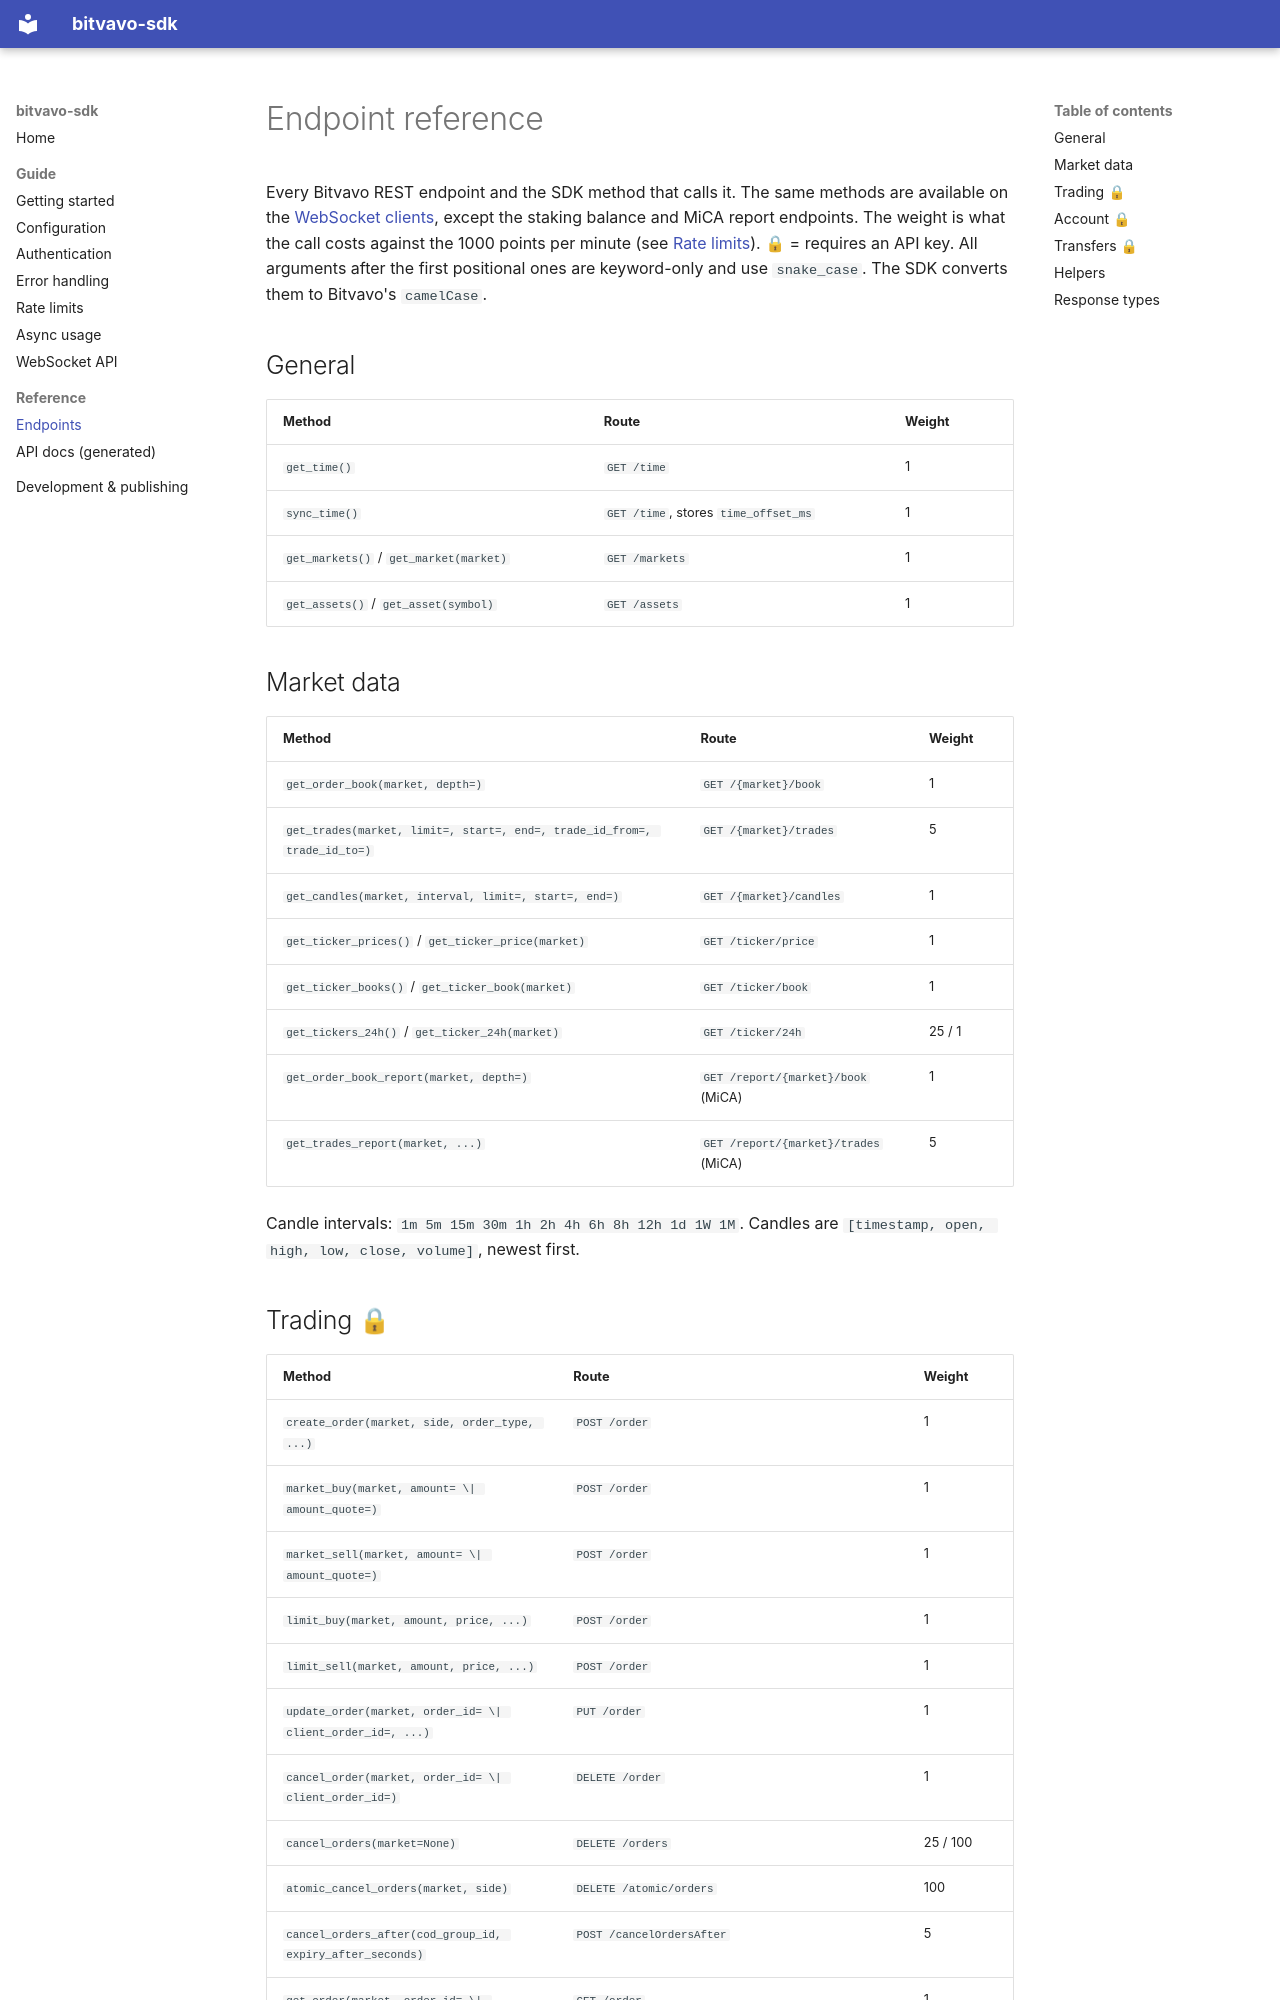

repository: rebasedaily/bitvavo-pro-py · page: endpoints/index.html · generator: mkdocs

# Endpoint reference

Every Bitvavo REST endpoint and the SDK method that calls it. The same methods are available on the [WebSocket clients](websocket.md), except the staking balance and MiCA report endpoints. The weight is what the call costs against the 1000 points per minute (see [Rate limits](rate-limits.md)). 🔒 = requires an API key. All arguments after the first positional ones are keyword-only and use `snake_case`. The SDK converts them to Bitvavo's `camelCase`.

## General

| Method | Route | Weight |
|---|---|---|
| `get_time()` | `GET /time` | 1 |
| `sync_time()` | `GET /time`, stores `time_offset_ms` | 1 |
| `get_markets()` / `get_market(market)` | `GET /markets` | 1 |
| `get_assets()` / `get_asset(symbol)` | `GET /assets` | 1 |

## Market data

| Method | Route | Weight |
|---|---|---|
| `get_order_book(market, depth=)` | `GET /{market}/book` | 1 |
| `get_trades(market, limit=, start=, end=, trade_id_from=, trade_id_to=)` | `GET /{market}/trades` | 5 |
| `get_candles(market, interval, limit=, start=, end=)` | `GET /{market}/candles` | 1 |
| `get_ticker_prices()` / `get_ticker_price(market)` | `GET /ticker/price` | 1 |
| `get_ticker_books()` / `get_ticker_book(market)` | `GET /ticker/book` | 1 |
| `get_tickers_24h()` / `get_ticker_24h(market)` | `GET /ticker/24h` | 25 / 1 |
| `get_order_book_report(market, depth=)` | `GET /report/{market}/book` (MiCA) | 1 |
| `get_trades_report(market, ...)` | `GET /report/{market}/trades` (MiCA) | 5 |

Candle intervals: `1m 5m 15m 30m 1h 2h 4h 6h 8h 12h 1d 1W 1M`. Candles are `[timestamp, open, high, low, close, volume]`, newest first.
